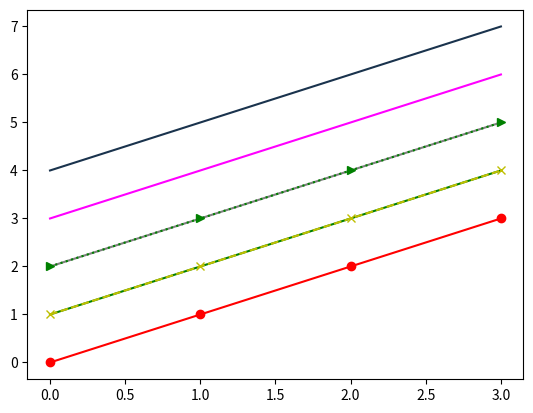

Write the Python code that produced this figure.
import numpy as np
import matplotlib.pyplot as plt

'''
    颜色：
    - 八种内置默认颜色， 缩写
        b   :blue
        g   :green
        r   :red
        c   :cyan
        m   :magenta
        y   :yellow
        k   :black
        w   :white
    - 其它颜色的表示方法
        灰色阴影
        html   十六进制
        RGB    元组
        
'''

y = np.arange(1,5)
# 内置颜色表示
plt.plot(y,color ='g')
# 灰度表示方法
plt.plot(y+1,color = '0.5')
# html 十六进制
plt.plot(y+2,color = '#ff00ff')
# RGB 元组
plt.plot(y+3,color=(0.1,0.2,0.3))

plt.show()


'''
    线
        linestyle =''
        --      虚线
        -.      点化线
        ：      点线
        -       实线
        
    样式字符串
        可将 颜色，点型，线性 ，依次排列成一个字符串如：
            cx--
            mo:
            kp-
            
            plt.plot(y,'cx--')
'''

# 练习
'''
    使用样式字符串绘制两条线；
        1、红色，实线，圆点
        2、黄色，虚线，X点
        3、绿色，点线，三角形点
'''

y = np.arange(0,4)
plt.plot(y,'ro-',y+1,'yx--',y+2,'g>:')

plt.show()